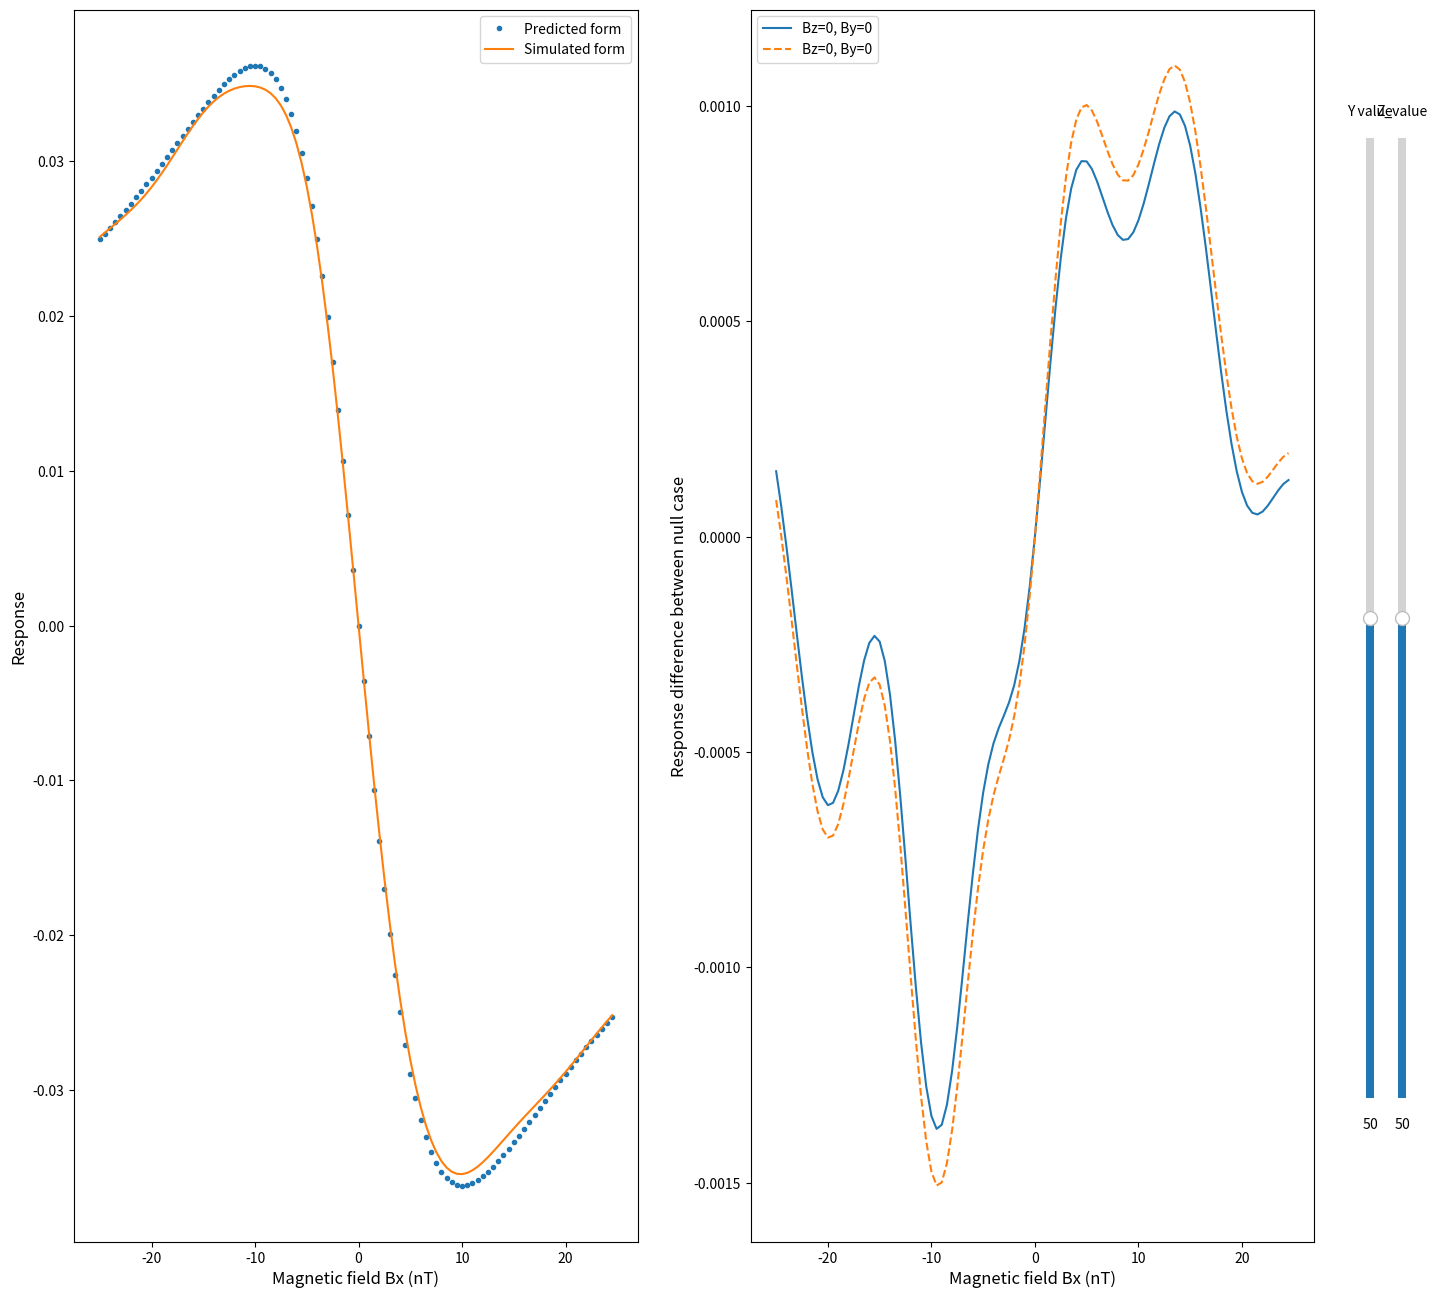

Write the Python code that produced this figure.
# -*- coding: utf-8 -*-
"""
Created on Mon May 20 22:23:17 2024

@author: jaket
"""

import numpy as np
import matplotlib.pyplot as plt
import scipy.special
from scipy.integrate import odeint
from matplotlib.pyplot import Slider

"""Initialise the values needed for the simulation"""
gamma = 2 * 7 * np.pi
nsteps = 170
w1 = 10 * gamma
w = 2 * np.pi * 1000
ncycles = 100# Define the larmour frequency gamma
P0 = 1 #starting polarisation
R = 10 * gamma #Relax[0]ation
Bmax= 25
q= 1
dt = 0.000001
t = (np.arange(0, ncycles*nsteps, 1)+0.7 )*dt
ttest=(np.linspace(0,0.017,100))*dt
size = nsteps*ncycles

val_step = Bmax/50
B = np.arange(-Bmax, Bmax, val_step)
By=0
Bz=0
Wz = Bz * gamma
Wy = By * gamma
"""Define the inner part of our bessel functions, since it only requires the magnitude of B_mod
and not the time component we can express it simply as 10nT"""
def Beta(gamma,Bm,q,omega):
    return (gamma*Bm)/(q*omega)

Bxm = w1
"""store our bessel functions as distinct values to be qouted later"""
Jv0 =scipy.special.jv(0,Beta(gamma,Bxm,q,w))
Jv1 =scipy.special.jv(1,Beta(gamma,Bxm,q,w))

"""create two new variables, response and response_null. Response will have its value changed by
the sliders in the GUI made later and Response_null is our reference to calculate amplitude difference"""

Response = 0.82*Jv0*Jv1*((R*gamma*B+Jv0**2*By*Bz))/(R**2+(gamma*B)**2+Jv0**2*gamma*By**2+Jv0**2*gamma**2*Bz**2)
Response_null = 0.82*Jv0*Jv1*((R*gamma*B+Jv0**2*0*0))/(R**2+(gamma*B)**2+Jv0**2*gamma*0**2+Jv0**2*gamma**2*0**2)
ss = np.zeros(nsteps * ncycles)
cc = np.zeros(nsteps * ncycles)

"""Initialise empty arrays"""

Pxval = np.zeros(100)
Pyval = np.zeros(100)
Pzval = np.zeros(100)
valzs = np.zeros(100)
valzc = np.zeros(100)

Pxval2 = np.zeros(100)
Pyval2 = np.zeros(100)
Pzval2 = np.zeros(100)
valzs2 = np.zeros(100)
valzc2 = np.zeros(100)

"""Simulate our reference signal"""
for j in range(np.size(t)):
        ss[j] = np.sin(w*t[j])
        cc[j] = np.cos(w*t[j])
"""Define figure size and slider axes"""
fig1,ax = plt.subplots(1,2,figsize =(16,16))
By_slider = fig1.add_axes([0.93, 0.2, 0.01, 0.6])
Bz_slider = fig1.add_axes([0.95, 0.2, 0.01, 0.6])


"""Define our ODE solver"""
def ODE(vec,t,R,gamma,Wx,Wy,Wz):
    gamma = 2 * 7 * np.pi # Define the larmour frequency gamma
    R = 10 * gamma #Relax[0]ation
    #Defined constants^
    #assign each ODE to vector element
    Px = vec[0]
    Py = vec[1]
    Pz = vec[2]
    #Initialise the equations:      
    dPxdt = ((0*np.sin(w*t)+Wy) * Pz - Wz * Py - R * Px)
    dPydt = (Wz * Px - (w1*np.cos(w*t)+Wx) * Pz - R * Py)
    dPzdt = ((w1*np.cos(w*t)+Wx) * Py - (0*np.sin(w*t)+Wy) * Px - R * (Pz - 1))
    
    Out = np.array([dPxdt, dPydt, dPzdt])
    
    return Out 

def ODE2(vec,t,R,gamma,Wx,Wy,Wz):
    gamma = 2 * 7 * np.pi # Define the larmour frequency gamma
    R = 10 * gamma #Relax[0]ation
    #Defined constants^
    #assign each ODE to vector element
    Px = vec[0]
    Py = vec[1]
    Pz = vec[2]
    #Initialise the equations:      
    dPxdt = ((w1*np.sin(w*t)+Wy) * Pz - Wz * Py - R * Px)
    dPydt = (Wz * Px - (w1*np.cos(w*t)+Wx) * Pz - R * Py)
    dPzdt = ((w1*np.cos(w*t)+Wx) * Py - (w1*np.sin(w*t)+Wy) * Px - R * (Pz - 1))
    
    Out = np.array([dPxdt, dPydt, dPzdt])
    
    return Out 

"""Set up loop to calculate values of ODE"""
for x_val in range(100):
    print(x_val)   
    Wx = B[x_val] * gamma
    denom = Wx**2 + Wy**2 + Wz**2 + R**2
    
    Pz_initial = (Wz**2 + R**2) / denom
    Py_initial = (R * Wx + Wz * Wy) / denom
    Px_initial = (Wz * Wx - Wy * R) / denom
    
    vec0 = np.array([Px_initial,Py_initial,Pz_initial])
    #test=ODE(vec0,t,R,gamma)
    val = odeint(ODE, vec0, t, args=(R,gamma,Wx,Wy,Wz)) 
    
    Pxval[x_val] = np.mean(val[(size-5000):size,0])
    Pyval[x_val] = np.mean(val[(size-5000):size,1])
    Pzval[x_val] = np.mean(val[(size-5000):size,2])

    z_modulated = val[:,2]
    valzs[x_val] = 2*np.mean(ss[(size-5000):size] * z_modulated[(size-5000):size])
    valzc[x_val] = 2*np.mean(cc[(size-5000):size] * z_modulated[(size-5000):size])
    
    #test=ODE(vec0,t,R,gamma)
    val2 = odeint(ODE2, vec0, t, args=(R,gamma,Wx,Wy,Wz)) 
    
    Pxval2[x_val] = np.mean(val[(size-5000):size,0])
    Pyval2[x_val] = np.mean(val[(size-5000):size,1])
    Pzval2[x_val] = np.mean(val[(size-5000):size,2])
    
    z_modulated2 = val2[:,2]
    
    valzs2[x_val] = 2*np.mean(ss[(size-5000):size] * z_modulated2[(size-5000):size])
    valzc2[x_val] = 2*np.mean(cc[(size-5000):size] * z_modulated2[(size-5000):size])
    
ax[0].plot(B,Response,'.',label = 'Predicted form')
ax[0].plot(B,valzs,label='Simulated form')
ax[0].legend(loc='upper right')
ax[0].set_ylabel('Response',fontsize=12)
ax[0].set_xlabel('Magnetic field Bx (nT)',fontsize=12)

ax[1].set_ylabel('Response difference between null case',fontsize=12)
ax[1].plot(B,((valzs-Response_null)),label=f'Bz={Bz}, By={By}')
ax[1].plot(B,((valzs2-Response_null)),'--',label=f'Bz={round(Bz,2)}, By={round(By,2)}')
ax[1].legend(loc='upper left')
ax[1].set_xlabel('Magnetic field Bx (nT)',fontsize=12)

#%%

"""Define two sliders to respectively change By and Bz and plot the results and their
amlitude differences"""

def sliderCallbacky(i):
    global  Wz, Bz, By
    ax[0].clear()
    By = B[i]
    Wy = By * gamma
    
    for x_val in range(100):
        print(x_val)
        Wx = B[x_val] * gamma
        
        denom = Wx**2 + Wy**2 + Wz**2 + R**2
        Pz_initial = (Wz**2 + R**2) / denom
        Py_initial = (R * Wx + Wz * Wy) / denom
        Px_initial = (Wz * Wx - Wy * R) / denom
            
        vec0 = np.array([Px_initial,Py_initial,Pz_initial])
        #test=ODE(vec0,t,R,gamma)
        val = odeint(ODE, vec0, t, args=(R,gamma,Wx,Wy,Wz)) 
        
        Pxval[x_val] = np.mean(val[(size-5000):size,0])
        Pyval[x_val] = np.mean(val[(size-5000):size,1])
        Pzval[x_val] = np.mean(val[(size-5000):size,2])
        z_modulated = val[:,2]
        
        valzs[x_val] = 2*np.mean(ss[(size-5000):size] * z_modulated[(size-5000):size])
        valzc[x_val] = 2*np.mean(cc[(size-5000):size] * z_modulated[(size-5000):size])
        val2 = odeint(ODE2, vec0, t, args=(R,gamma,Wx,Wy,Wz)) 
        
        Pxval2[x_val] = np.mean(val[(size-5000):size,0])
        Pyval2[x_val] = np.mean(val[(size-5000):size,1])
        Pzval2[x_val] = np.mean(val[(size-5000):size,2])
        
        z_modulated2 = val2[:,2]
        
        valzs2[x_val] = 2*np.mean(ss[(size-5000):size] * z_modulated2[(size-5000):size])
        valzc2[x_val] = 2*np.mean(cc[(size-5000):size] * z_modulated2[(size-5000):size])
        
    Response = 0.82*Jv0*Jv1*((R*gamma*B+Jv0**2*By*Bz))/(R**2+(gamma*B)**2+Jv0**2*gamma*By**2+Jv0**2*gamma**2*Bz**2)
    ax[0].plot(B,Response,'.',label = 'Predicted form')
    ax[0].plot(B,valzs,label='Simulated form')
    ax[0].legend(loc='upper right')
    ax[0].set_ylabel('Response',fontsize=12)
    ax[0].set_xlabel('Magnetic field Bx (nT)',fontsize=12)
    
    ax[1].set_ylabel('Response difference between null case',fontsize=12)
    ax[1].plot(B,((valzs-Response_null)),label=f'Bz={round(Bz,2)}, By={round(By,2)}')
    ax[1].plot(B,((valzs2-Response_null)),'--',label=f'Bz={round(Bz,2)}, By={round(By,2)}')
    ax[1].legend(loc='upper left')
    ax[1].set_xlabel('Magnetic field Bx (nT)',fontsize=12)

    
def sliderCallbackz(i):
    global Wy, By, Bz
    ax[0].clear()
    Bz = B[i]
    Wz = Bz * gamma
    # Pxval = np.zeros(100)
    # Pyval = np.zeros(100)
    # Pzval = np.zeros(100)
    # valzs = np.zeros(100)
    # valzc = np.zeros(100)
    for x_val in range(100):
        print(x_val)
        Wx = B[x_val] * gamma
        
        denom = Wx**2 + Wy**2 + Wz**2 + R**2
        Pz_initial = (Wz**2 + R**2) / denom
        Py_initial = (R * Wx + Wz * Wy) / denom
        Px_initial = (Wz * Wx - Wy * R) / denom
            
        vec0 = np.array([Px_initial,Py_initial,Pz_initial])
        #test=ODE(vec0,t,R,gamma)
        val = odeint(ODE, vec0, t, args=(R,gamma,Wx,Wy,Wz)) 
        
        Pxval[x_val] = np.mean(val[(size-5000):size,0])
        Pyval[x_val] = np.mean(val[(size-5000):size,1])
        Pzval[x_val] = np.mean(val[(size-5000):size,2])
        z_modulated = val[:,2]
        
        valzs[x_val] = 2*np.mean(ss[(size-5000):size] * z_modulated[(size-5000):size])
        valzc[x_val] = 2*np.mean(cc[(size-5000):size] * z_modulated[(size-5000):size])
        
        val2 = odeint(ODE2, vec0, t, args=(R,gamma,Wx,Wy,Wz)) 
        
        Pxval2[x_val] = np.mean(val[(size-5000):size,0])
        Pyval2[x_val] = np.mean(val[(size-5000):size,1])
        Pzval2[x_val] = np.mean(val[(size-5000):size,2])
        
        z_modulated2 = val2[:,2]
        
        valzs2[x_val] = 2*np.mean(ss[(size-5000):size] * z_modulated2[(size-5000):size])
        valzc2[x_val] = 2*np.mean(cc[(size-5000):size] * z_modulated2[(size-5000):size])
        
    Response = 0.82*Jv0*Jv1*((R*gamma*B+Jv0**2*By*Bz))/(R**2+(gamma*B)**2+(Jv0**2*gamma*By**2)+(Jv0**2*gamma**2*Bz**2))
    ax[0].plot(B,Response,'.',label = 'Predicted form')
    ax[0].plot(B,valzs,label='Simulated form')
    ax[0].legend(loc='upper right')
    ax[0].set_ylabel('Response',fontsize=12)
    ax[0].set_xlabel('Magnetic field Bx (nT)',fontsize=12)
    
    ax[1].set_ylabel('Response difference between null case',fontsize=12)
    ax[1].plot(B,((valzs-Response_null)),label=f'Bz={round(Bz,2)}, By={round(By,2)}')
    ax[1].plot(B,((valzs2-Response_null)),'--',label=f'Bz={round(Bz,2)}, By={round(By,2)}')
    ax[1].legend(loc='upper left')
    ax[1].set_xlabel('Magnetic field Bx (nT)',fontsize=12)

By_slider_touch = Slider(By_slider, 
                 label='Y value',
                 valmin=0, 
                 valmax=100,
                 valstep=1,
                 valinit=50,
                 orientation="vertical")
By_slider_touch .on_changed(sliderCallbacky)

Bz_slider_touch  = Slider(Bz_slider, 
                 label='Z_value',
                 valmin=0, 
                 valmax=100,
                 valstep=1,
                 valinit=50,
                 orientation="vertical")
Bz_slider_touch .on_changed(sliderCallbackz)
